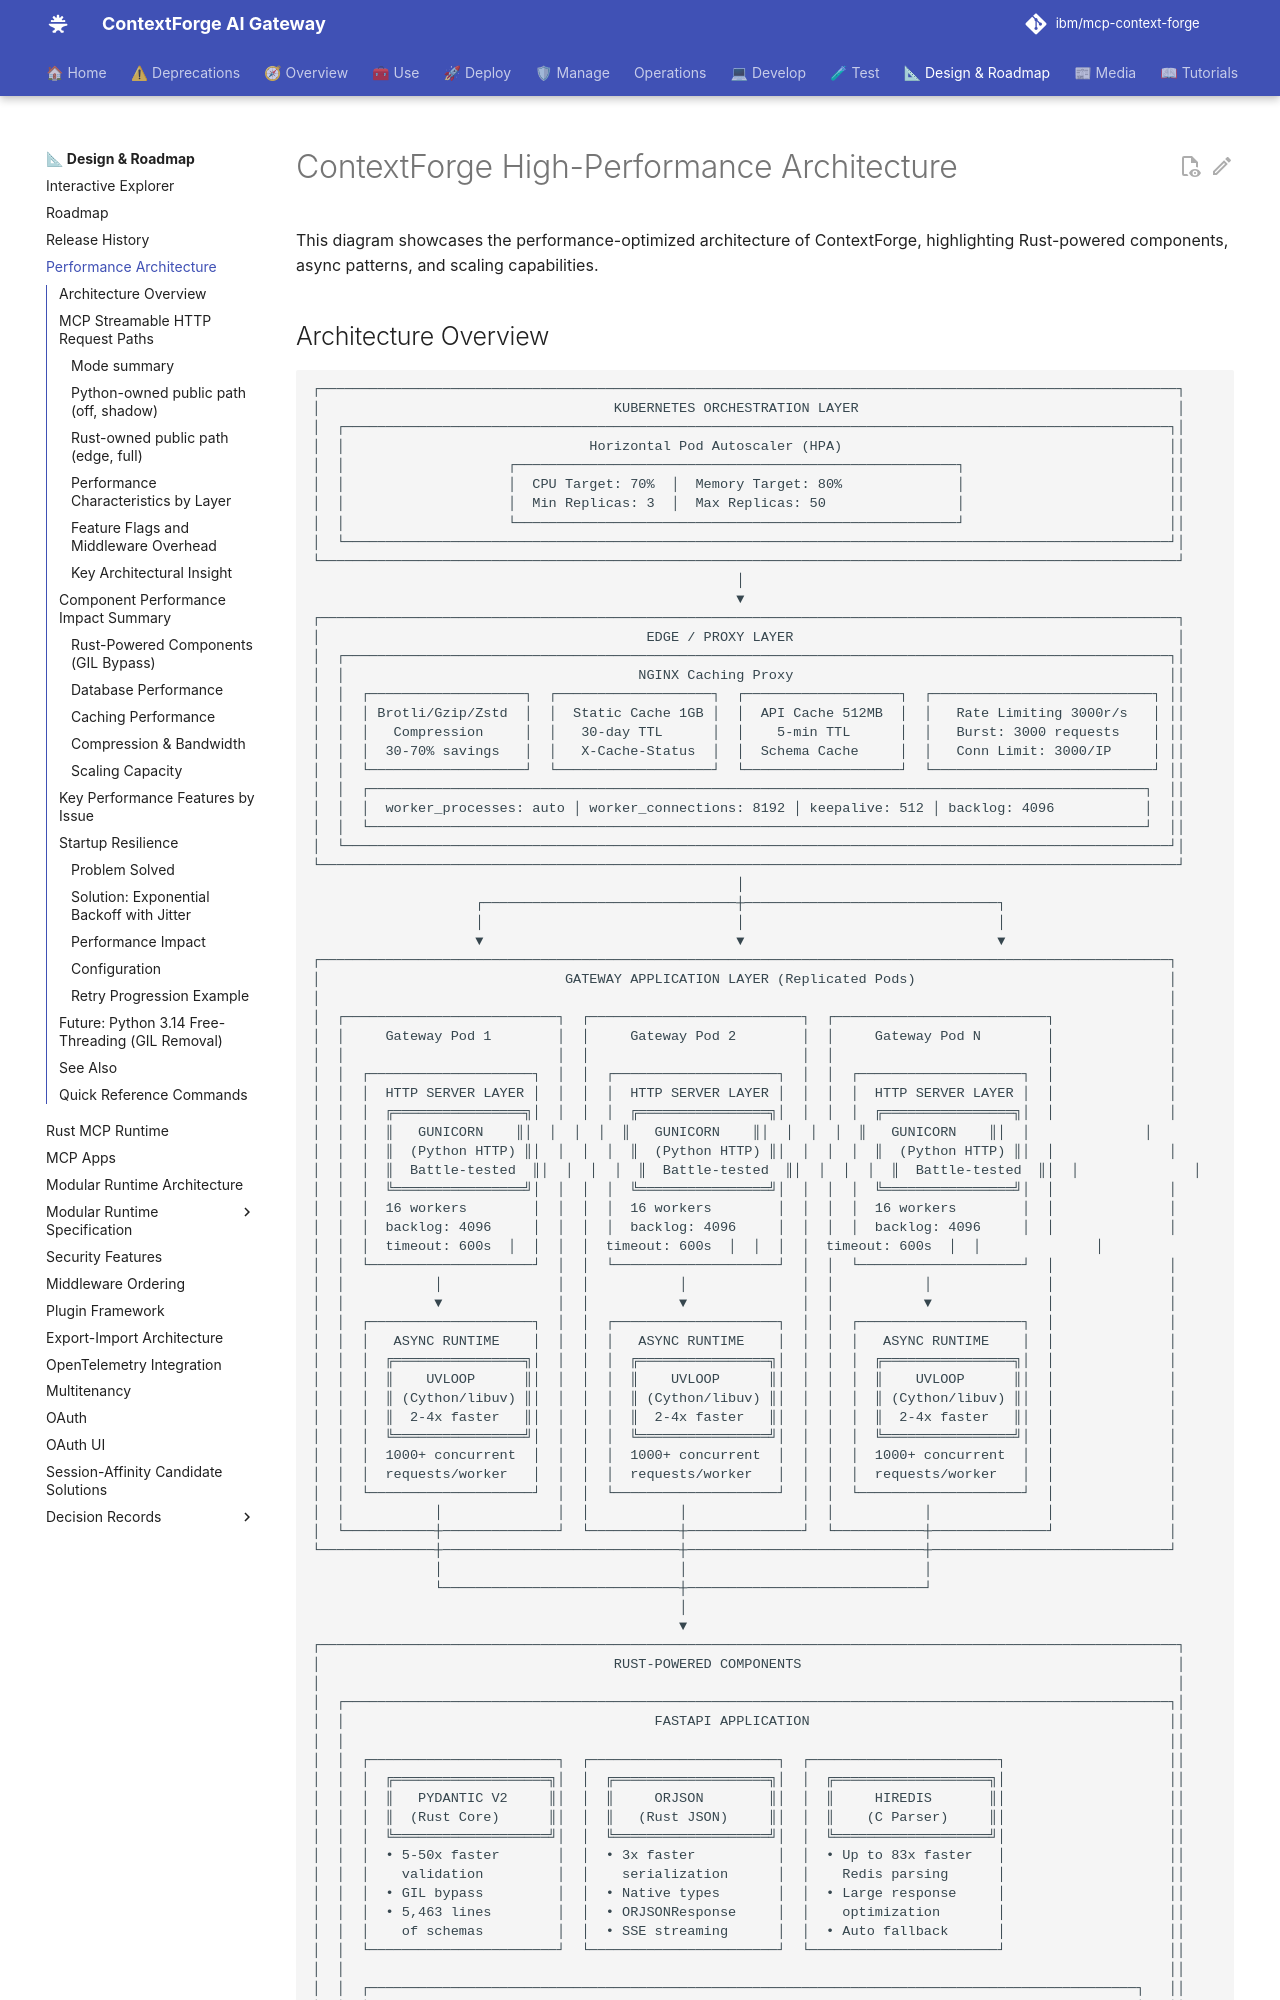

repository: brian-hussey/mcp-context-forge · page: 1.0.11/architecture/performance-architecture/index.html · generator: mkdocs

# ContextForge High-Performance Architecture

This diagram showcases the performance-optimized architecture of ContextForge, highlighting Rust-powered components, async patterns, and scaling capabilities.
